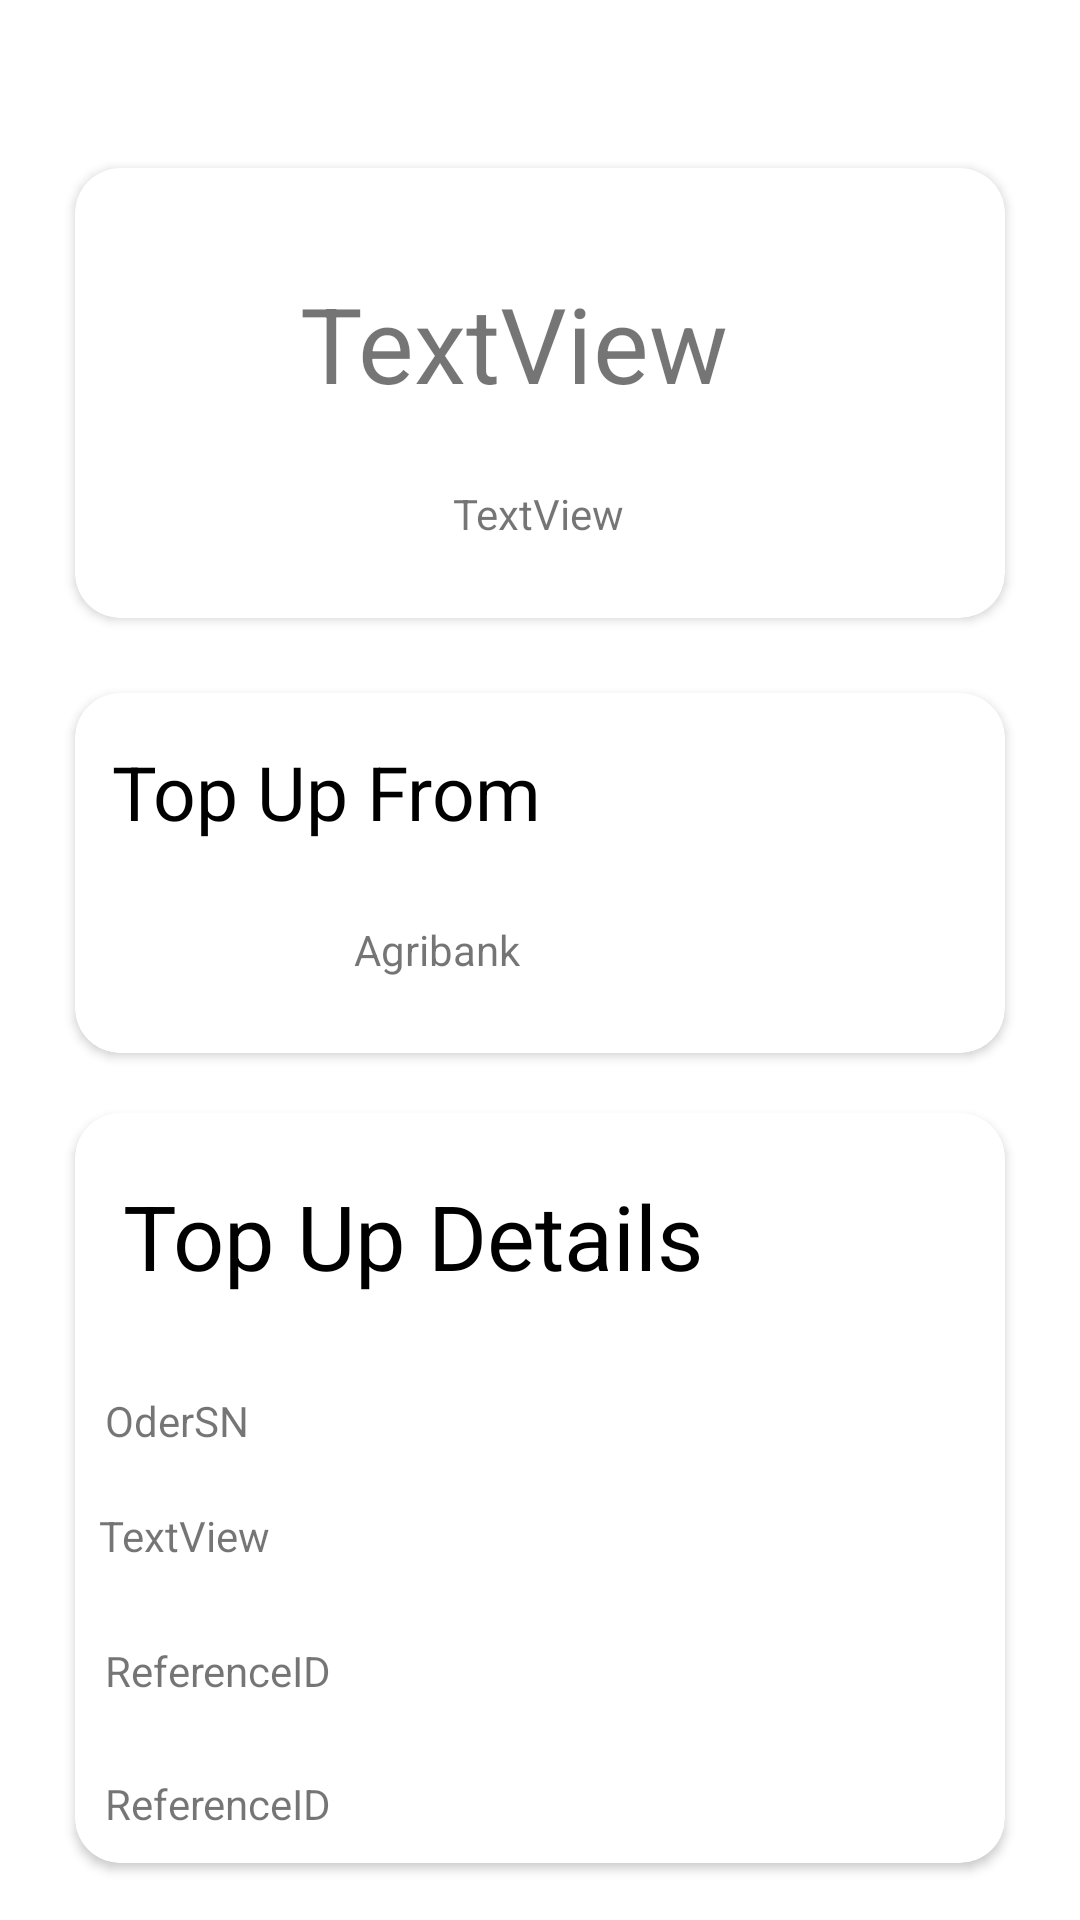

Reconstruct the res/layout file that produces this screen, plus the resources it refers to.
<!-- AndroidManifest.xml: application theme Theme.DoAn -->
<!-- res/layout/topupresult.xml -->
<?xml version="1.0" encoding="utf-8"?>
<androidx.constraintlayout.widget.ConstraintLayout xmlns:android="http://schemas.android.com/apk/res/android"
    xmlns:app="http://schemas.android.com/apk/res-auto"
    xmlns:tools="http://schemas.android.com/tools"
    android:layout_width="match_parent"
    android:layout_height="match_parent">

    <androidx.cardview.widget.CardView
        android:id="@+id/fltopup"
        android:layout_width="match_parent"
        android:layout_height="150dp"
        android:layout_marginLeft="25dp"
        android:layout_marginTop="56dp"
        android:layout_marginRight="25dp"
        app:layout_constraintEnd_toEndOf="parent"
        app:layout_constraintStart_toStartOf="parent"
        app:cardCornerRadius="15dp"
        android:outlineSpotShadowColor="@color/black"
        app:layout_constraintTop_toTopOf="parent">

        <androidx.constraintlayout.widget.ConstraintLayout
            android:layout_width="match_parent"
            android:layout_height="match_parent">

            <TextView
                android:id="@+id/txttopupamount"
                android:layout_width="wrap_content"
                android:layout_height="wrap_content"
                android:layout_marginTop="35dp"
                android:text="TextView"
                android:textSize="35sp"
                app:layout_constraintEnd_toEndOf="parent"
                app:layout_constraintHorizontal_bias="0.449"
                app:layout_constraintStart_toStartOf="parent"
                app:layout_constraintTop_toTopOf="parent" />

            <TextView
                android:id="@+id/txttopupdate"
                android:layout_width="wrap_content"
                android:layout_height="wrap_content"
                android:layout_marginTop="24dp"
                android:text="TextView"
                app:layout_constraintEnd_toEndOf="parent"
                app:layout_constraintHorizontal_bias="0.498"
                app:layout_constraintStart_toStartOf="parent"
                app:layout_constraintTop_toBottomOf="@+id/txttopupamount" />
        </androidx.constraintlayout.widget.ConstraintLayout>
    </androidx.cardview.widget.CardView>

    <androidx.cardview.widget.CardView
        android:id="@+id/fltopupsource"
        android:layout_width="match_parent"
        android:layout_height="120dp"
        android:layout_marginLeft="25dp"
        android:layout_marginTop="25dp"
        android:layout_marginRight="25dp"
        app:layout_constraintEnd_toEndOf="parent"
        app:layout_constraintStart_toStartOf="parent"
        app:cardCornerRadius="15dp"
        android:outlineSpotShadowColor="@color/black"
        app:layout_constraintTop_toBottomOf="@id/fltopup">

        <androidx.constraintlayout.widget.ConstraintLayout
            android:layout_width="match_parent"
            android:layout_height="match_parent">

            <TextView
                android:id="@+id/txttfamount"
                android:layout_width="wrap_content"
                android:layout_height="wrap_content"
                android:layout_marginTop="16dp"
                android:text="Top Up From"
                android:textSize="25sp"
                android:textColor="@color/black"
                app:layout_constraintEnd_toEndOf="parent"
                app:layout_constraintHorizontal_bias="0.073"
                app:layout_constraintStart_toStartOf="parent"
                app:layout_constraintTop_toTopOf="parent" />

            <ImageView
                android:id="@+id/imgtopupbankicon"
                android:layout_width="58dp"
                android:layout_height="47dp"
                android:layout_marginTop="16dp"
                app:layout_constraintEnd_toEndOf="parent"
                app:layout_constraintHorizontal_bias="0.062"
                app:layout_constraintStart_toStartOf="parent"
                app:layout_constraintTop_toBottomOf="@+id/txttfamount"
                app:srcCompat="@drawable/viettinbank" />

            <TextView
                android:id="@+id/txttopupbankname"
                android:layout_width="wrap_content"
                android:layout_height="wrap_content"
                android:layout_marginTop="76dp"
                android:text="Agribank"
                app:layout_constraintEnd_toEndOf="parent"
                app:layout_constraintHorizontal_bias="0.106"
                app:layout_constraintStart_toEndOf="@+id/imgtopupbankicon"
                app:layout_constraintTop_toTopOf="parent" />


        </androidx.constraintlayout.widget.ConstraintLayout>
    </androidx.cardview.widget.CardView>

    <androidx.cardview.widget.CardView
        android:id="@+id/fltfdt"
        android:layout_width="match_parent"
        android:layout_height="250dp"
        android:layout_marginLeft="25dp"
        android:layout_marginRight="25dp"
        android:layout_marginTop="20dp"
        android:outlineSpotShadowColor="@color/black"
        app:cardCornerRadius="15dp"

        app:layout_constraintEnd_toEndOf="parent"
        app:layout_constraintStart_toStartOf="parent"
        app:layout_constraintTop_toBottomOf="@+id/fltopupsource">

        <LinearLayout
            android:layout_width="match_parent"
            android:layout_height="match_parent"
            android:orientation="vertical">

            <androidx.constraintlayout.widget.ConstraintLayout
                android:layout_width="match_parent"
                android:layout_height="0dp"
                android:layout_weight="0.2">

                <TextView
                    android:id="@+id/textView27"
                    android:layout_width="wrap_content"
                    android:layout_height="wrap_content"
                    android:layout_marginStart="16dp"
                    android:text="Top Up Details"
                    android:textColor="@color/black"
                    android:textSize="30sp"
                    app:layout_constraintBottom_toBottomOf="parent"
                    app:layout_constraintStart_toStartOf="parent"
                    app:layout_constraintTop_toTopOf="parent"
                    app:layout_constraintVertical_bias="0.488" />
            </androidx.constraintlayout.widget.ConstraintLayout>

            <androidx.constraintlayout.widget.ConstraintLayout
                android:layout_width="match_parent"
                android:layout_height="0dp"
                android:layout_weight="0.2">

                <TextView
                    android:id="@+id/txttopupodersntt"
                    android:layout_width="wrap_content"
                    android:layout_height="wrap_content"
                    android:layout_marginStart="10dp"
                    android:layout_marginTop="10dp"
                    android:text="OderSN"
                    app:layout_constraintStart_toStartOf="parent"
                    app:layout_constraintTop_toTopOf="parent" />

                <TextView
                    android:id="@+id/txttopupodersndt"
                    android:layout_width="wrap_content"
                    android:layout_height="wrap_content"
                    android:layout_marginStart="8dp"
                    android:layout_marginBottom="16dp"
                    android:text="TextView"
                    app:layout_constraintBottom_toBottomOf="parent"
                    app:layout_constraintStart_toStartOf="parent" />
            </androidx.constraintlayout.widget.ConstraintLayout>

            <androidx.constraintlayout.widget.ConstraintLayout
                android:layout_width="match_parent"
                android:layout_height="0dp"
                android:layout_weight="0.2">

                <TextView
                    android:id="@+id/txttopuprefidtt"
                    android:layout_width="wrap_content"
                    android:layout_height="wrap_content"
                    android:layout_marginStart="10dp"
                    android:layout_marginTop="10dp"
                    android:text="ReferenceID"
                    app:layout_constraintStart_toStartOf="parent"
                    app:layout_constraintTop_toTopOf="parent" />

                <TextView
                    android:id="@+id/txttopuprefiddt"
                    android:layout_width="wrap_content"
                    android:layout_height="wrap_content"
                    android:layout_marginStart="10dp"
                    android:layout_marginBottom="10dp"
                    android:text="ReferenceID"
                    app:layout_constraintBottom_toBottomOf="parent"
                    app:layout_constraintStart_toStartOf="parent" />

            </androidx.constraintlayout.widget.ConstraintLayout>


        </LinearLayout>
    </androidx.cardview.widget.CardView>

    <ImageView
        android:id="@+id/imgtopuphomeicon"
        android:layout_width="77dp"
        android:layout_height="69dp"
        android:layout_marginBottom="16dp"
        app:layout_constraintBottom_toBottomOf="parent"
        app:layout_constraintEnd_toEndOf="parent"
        app:layout_constraintStart_toStartOf="parent"
        android:src="@drawable/orangehomeicon" />
</androidx.constraintlayout.widget.ConstraintLayout>
<!-- resources referenced by this layout -->
<resources>
  <color name="black">#FF000000</color>
  <style name="Theme.DoAn" parent="Theme.MaterialComponents.DayNight.DarkActionBar">
          
          <item name="colorPrimary">@color/orange</item>
          <item name="colorPrimaryVariant">@color/orange_dark</item>
          <item name="colorOnPrimary">@color/white</item>
          
          <item name="colorSecondary">@color/teal_200</item>
          <item name="colorSecondaryVariant">@color/teal_700</item>
          <item name="colorOnSecondary">@color/white</item>
          
          <item name="android:statusBarColor">?attr/colorPrimaryVariant</item>
          
  
      </style>
  <color name="orange">#EF4639</color>
  <color name="orange_dark">#DF3326</color>
  <color name="white">#FFFFFFFF</color>
  <color name="teal_200">#FF03DAC5</color>
  <color name="teal_700">#FF018786</color>
</resources>
